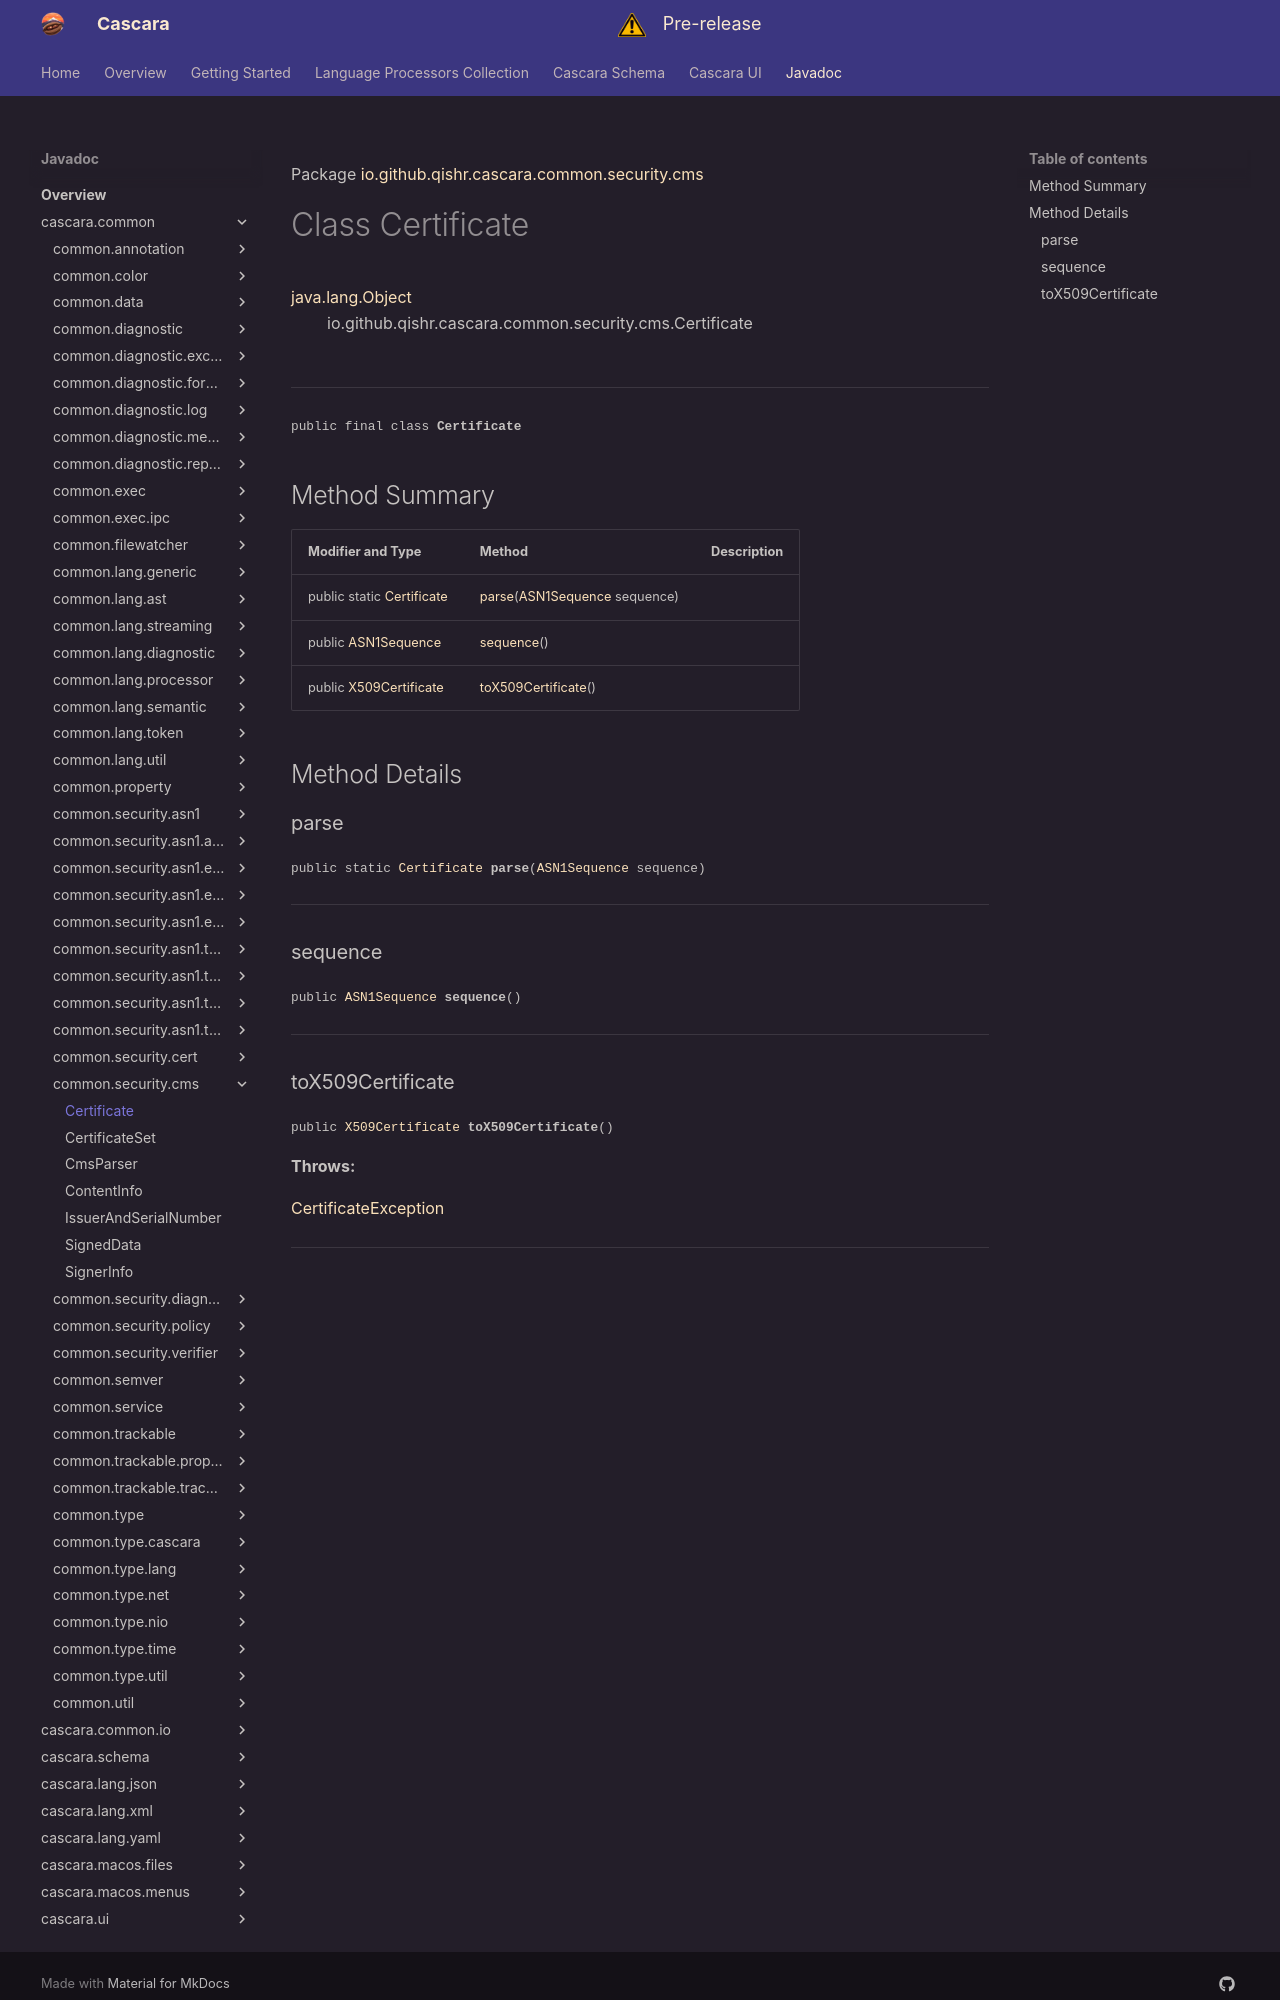

repository: qishr/qishr.github.io · page: javadoc/latest/cascara.common/io/github/qishr/cascara/common/security/cms/Certificate/index.html · generator: mkdocs

Package [io.github.qishr.cascara.common.security.cms](index.md)

# Class Certificate
[java.lang.Object](https://docs.oracle.com/en/java/javase/24/docs/api/java.base/java/lang/Object.html)<br/>
        io.github.qishr.cascara.common.security.cms.Certificate<br/>
<br/>

----

<span style="font-family: monospace; font-size: 80%;">public final class __Certificate__</span>


## Method Summary

| Modifier and Type                                                                                                              | Method                                                                                                                                        | Description |
|--------------------------------------------------------------------------------------------------------------------------------|-----------------------------------------------------------------------------------------------------------------------------------------------|-------------|
| public static [Certificate](../../../../../../../io/github/qishr/cascara/common/security/cms/Certificate.md)                   | [parse](#parse)([ASN1Sequence](../../../../../../../io/github/qishr/cascara/common/security/asn1/types/constructed/ASN1Sequence.md) sequence) |             |
| public [ASN1Sequence](../../../../../../../io/github/qishr/cascara/common/security/asn1/types/constructed/ASN1Sequence.md)     | [sequence](#sequence)()                                                                                                                       |             |
| public [X509Certificate](https://docs.oracle.com/en/java/javase/24/docs/api/java.base/java/security/cert/X509Certificate.html) | [toX509Certificate](#tox509certificate)()                                                                                                     |             |



## Method Details

### parse

<span style="font-family: monospace; font-size: 80%;">public static [Certificate](../../../../../../../io/github/qishr/cascara/common/security/cms/Certificate.md) __parse__([ASN1Sequence](../../../../../../../io/github/qishr/cascara/common/security/asn1/types/constructed/ASN1Sequence.md) sequence)</span>




---

### sequence

<span style="font-family: monospace; font-size: 80%;">public [ASN1Sequence](../../../../../../../io/github/qishr/cascara/common/security/asn1/types/constructed/ASN1Sequence.md) __sequence__()</span>




---
